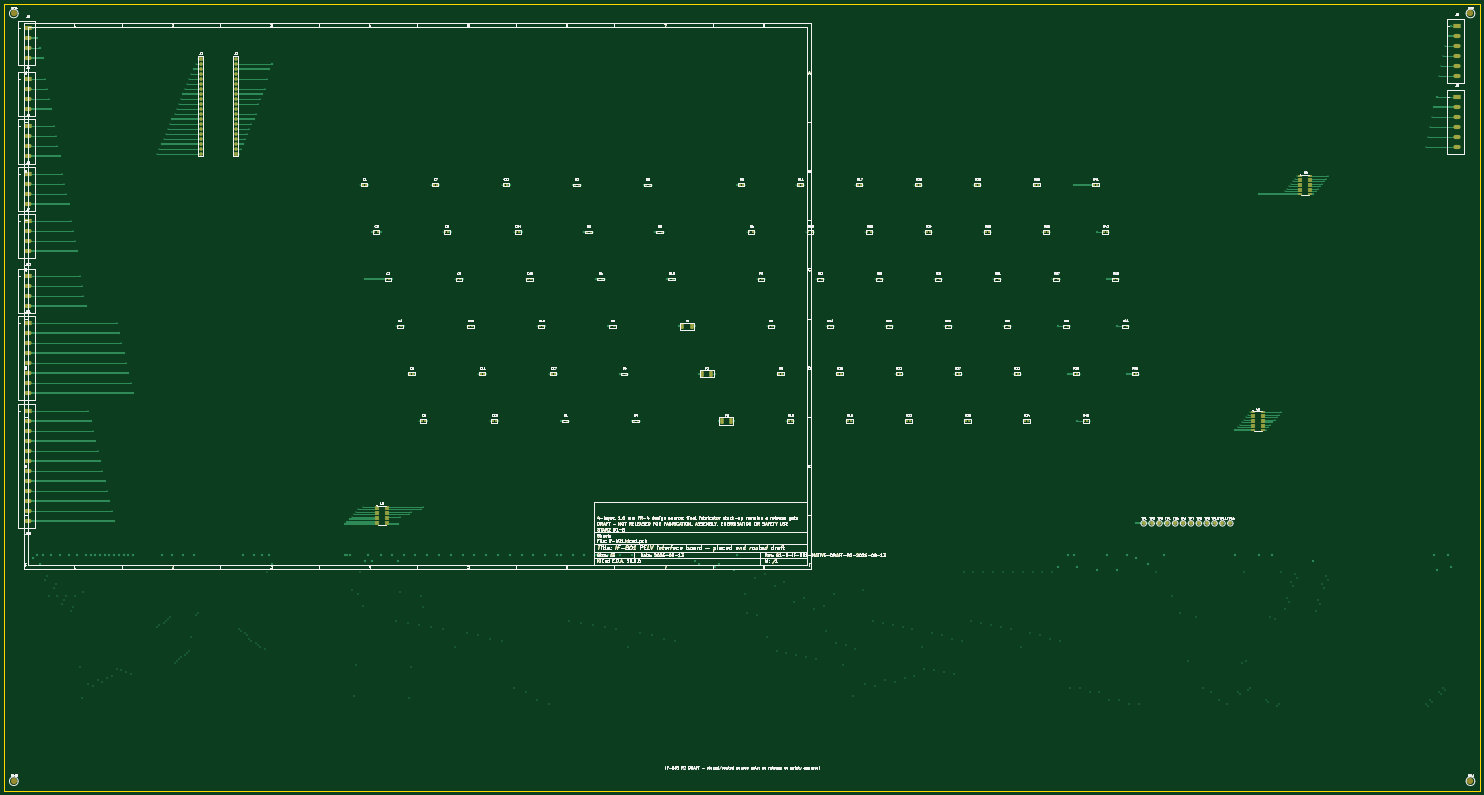
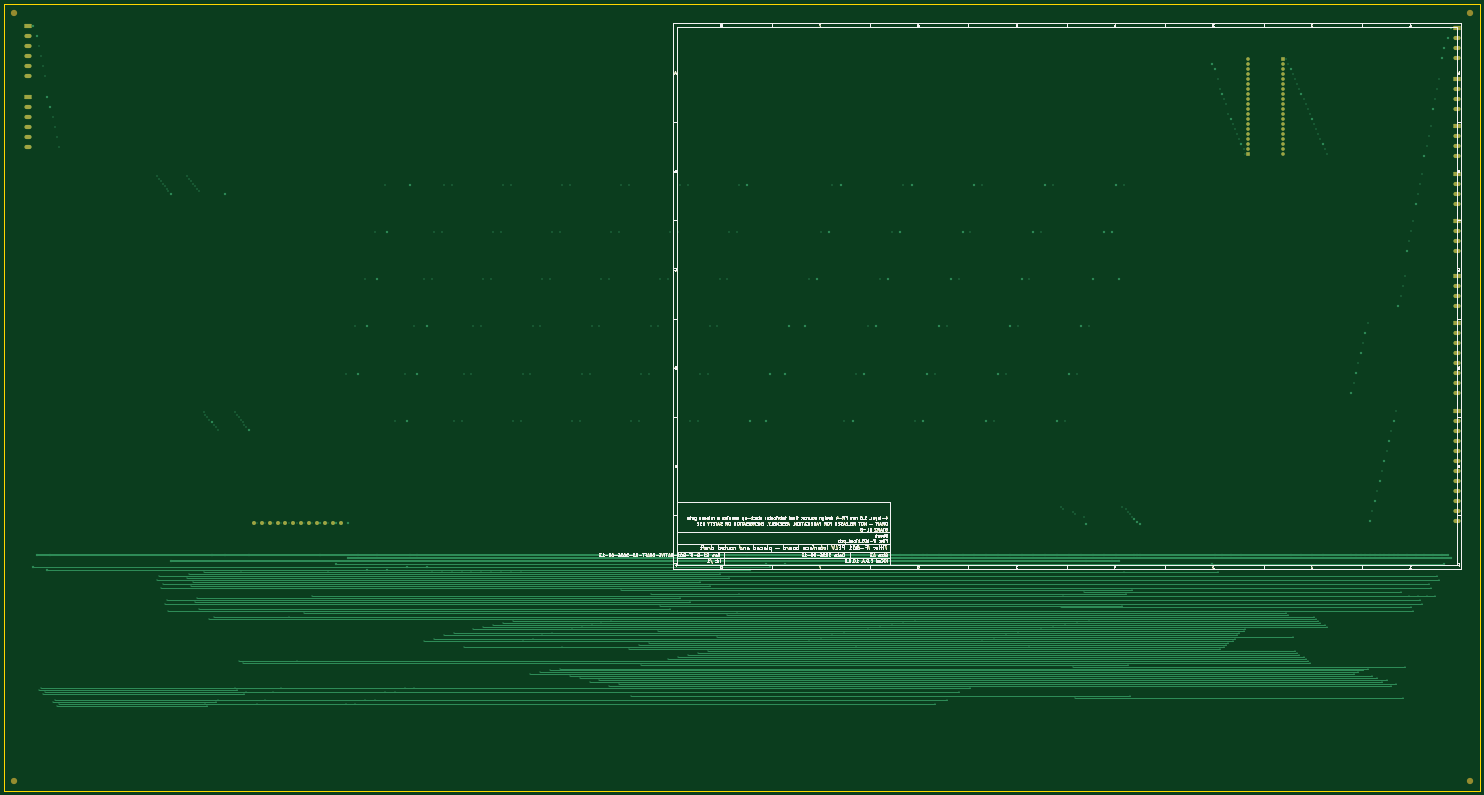
Circuit board: 9 layer files. Board 750.0 x 400.0 mm.
- bottom_copper: if-b01-B_Cu.gbl (188919 bytes)
- outline: if-b01-Edge_Cuts.gm1 (155590 bytes)
- top_copper: if-b01-F_Cu.gtl (216395 bytes)
- bottom_mask: if-b01-b_Mask.gbs (159670 bytes)
- paste: if-b01-b_Paste.gbp (155481 bytes)
- bottom_silk: if-b01-b_Silkscreen.gbo (155482 bytes)
- top_mask: if-b01-f_Mask.gts (166603 bytes)
- paste: if-b01-f_Paste.gtp (162959 bytes)
- top_silk: if-b01-f_Silkscreen.gto (345311 bytes)

=== bottom_copper: if-b01-B_Cu.gbl (188919 bytes, source omitted) ===
=== outline: if-b01-Edge_Cuts.gm1 (155590 bytes, source omitted) ===
=== top_copper: if-b01-F_Cu.gtl (216395 bytes, source omitted) ===
=== bottom_mask: if-b01-b_Mask.gbs (159670 bytes, source omitted) ===
=== paste: if-b01-b_Paste.gbp (155481 bytes, source omitted) ===
=== bottom_silk: if-b01-b_Silkscreen.gbo (155482 bytes, source omitted) ===
=== top_mask: if-b01-f_Mask.gts (166603 bytes, source omitted) ===
=== paste: if-b01-f_Paste.gtp (162959 bytes, source omitted) ===
=== top_silk: if-b01-f_Silkscreen.gto (345311 bytes, source omitted) ===
